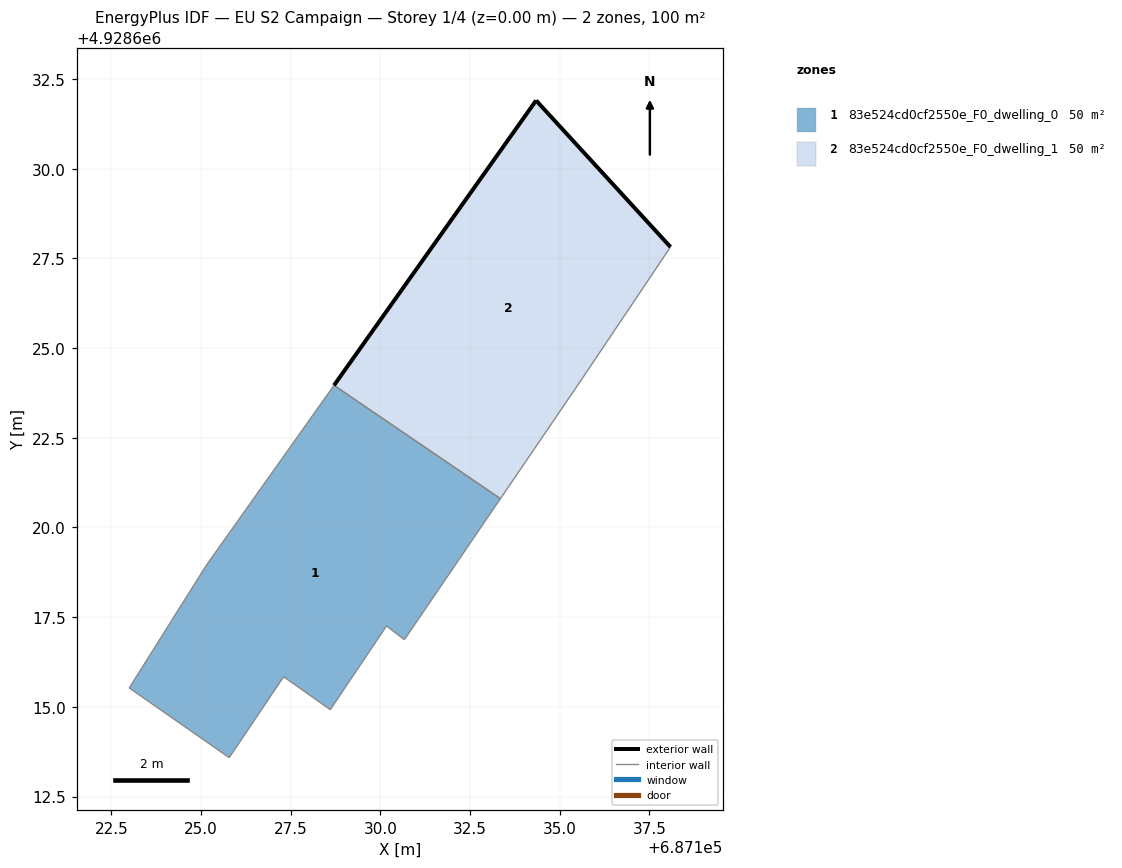
=== STOREY PLAN SPEC (per zone: floor XY polygon, exterior-wall plan segments, windows/doors) ===
zone 1: 83e524cd0cf2550e_F0_dwelling_0  (50.2 m²)
  floor: (687130.67, 4928616.87) (687133.35, 4928620.80) (687128.71, 4928623.96) (687125.14, 4928618.94) (687123.00, 4928615.53) (687125.79, 4928613.58) (687127.30, 4928615.84) (687128.60, 4928614.92) (687130.17, 4928617.25)
  interior walls: 9
zone 2: 83e524cd0cf2550e_F0_dwelling_1  (50.2 m²)
  floor: (687135.63, 4928624.16) (687138.09, 4928627.82) (687134.34, 4928631.91) (687128.71, 4928623.96) (687133.35, 4928620.80)
  exterior wall: (687128.71, 4928623.96) – (687134.34, 4928631.91)  [9.7 m]
  exterior wall: (687134.34, 4928631.91) – (687138.09, 4928627.82)  [5.5 m]
  interior walls: 3

=== DERIVED (storey summary) ===
Building: EU S2 Campaign
Storey: 1 of 4  (floor level z = 0.00 m)
Storey gross floor area: 100.4 m²
Zones on this storey: 2
  - 83e524cd0cf2550e_F0_dwelling_0: floor 50.2 m²
  - 83e524cd0cf2550e_F0_dwelling_1: floor 50.2 m²; exterior wall 15.3 m (45.8 m²); WWR 0.0%
Zone adjacency (shared interzone walls):
  - 83e524cd0cf2550e_F0_dwelling_0 ↔ 83e524cd0cf2550e_F0_dwelling_1